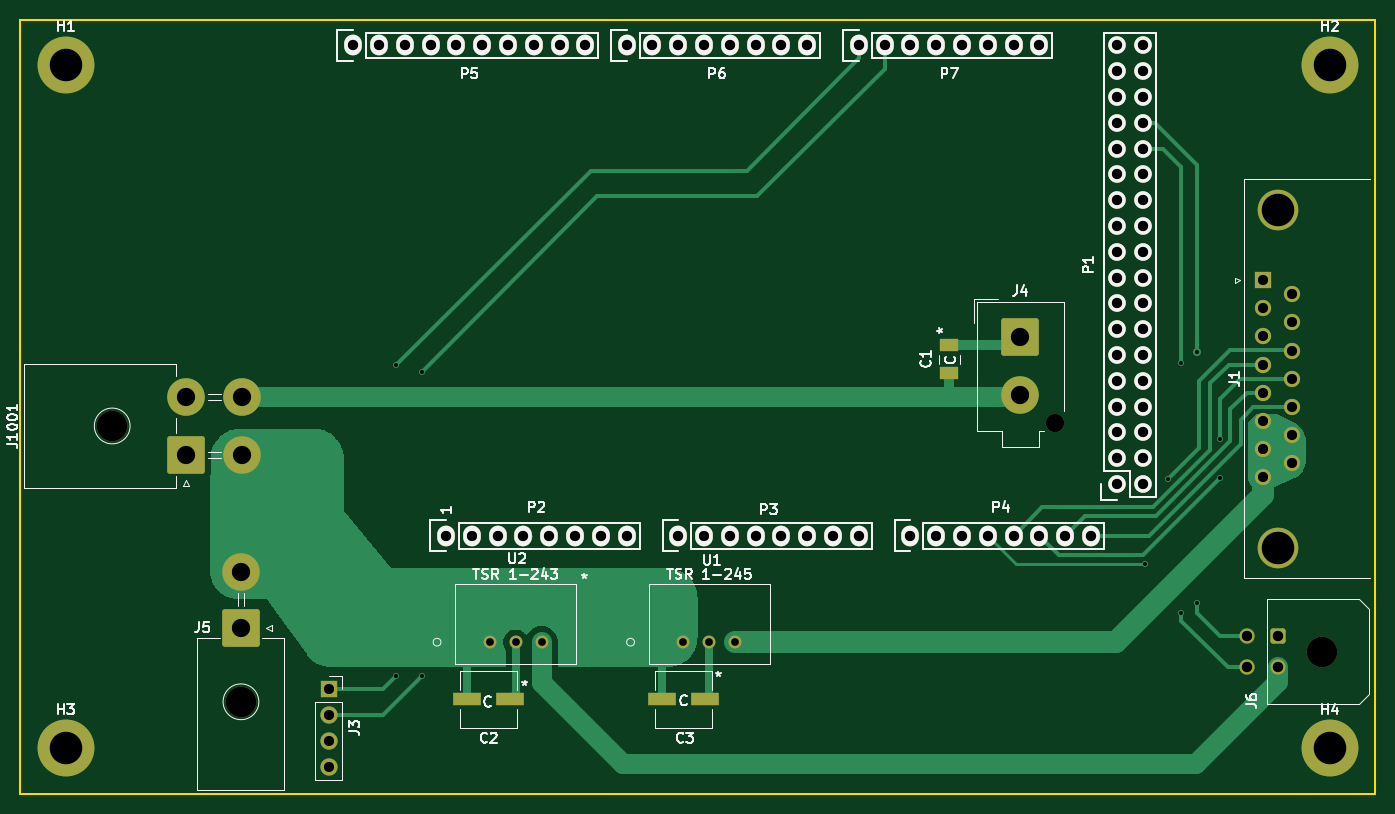
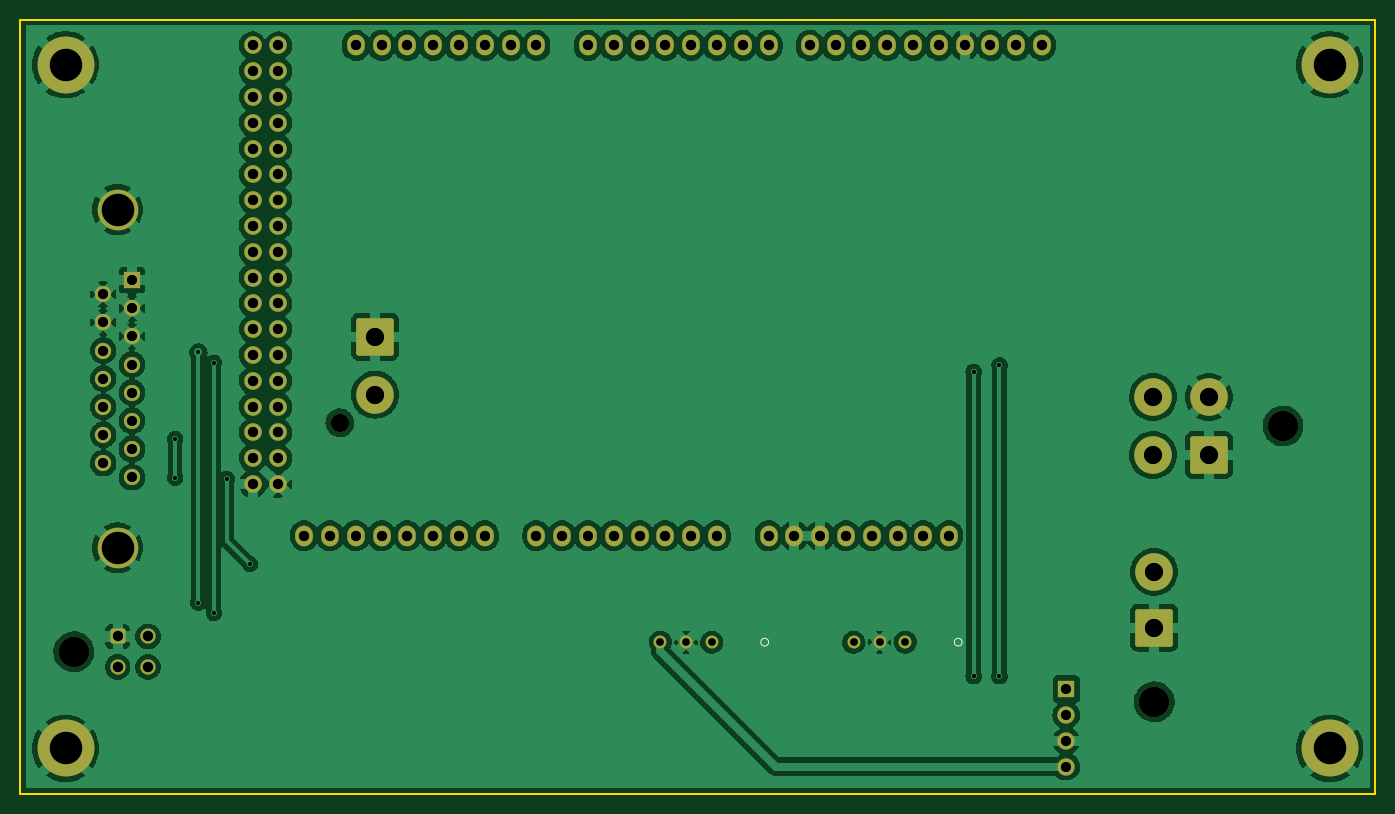
Circuit board: 11 layer files. Board 133.3 x 76.2 mm.
- bottom_copper: ManipulatorER_v3-B_Cu.gbr (299481 bytes)
- bottom_mask: ManipulatorER_v3-B_Mask.gbr (5579 bytes)
- paste: ManipulatorER_v3-B_Paste.gbr (517 bytes)
- bottom_silk: ManipulatorER_v3-B_Silkscreen.gbr (724 bytes)
- outline: ManipulatorER_v3-Edge_Cuts.gbr (855 bytes)
- top_copper: ManipulatorER_v3-F_Cu.gbr (26975 bytes)
- top_mask: ManipulatorER_v3-F_Mask.gbr (5855 bytes)
- paste: ManipulatorER_v3-F_Paste.gbr (788 bytes)
- top_silk: ManipulatorER_v3-F_Silkscreen.gbr (28775 bytes)
- drill: ManipulatorER_v3-NPTH.drl (522 bytes)
- drill: ManipulatorER_v3-PTH.drl (2507 bytes)

=== bottom_copper: ManipulatorER_v3-B_Cu.gbr (299481 bytes, source omitted) ===
=== bottom_mask: ManipulatorER_v3-B_Mask.gbr ===
%TF.GenerationSoftware,KiCad,Pcbnew,6.0.1-79c1e3a40b~116~ubuntu20.04.1*%
%TF.CreationDate,2022-01-20T15:32:27-05:00*%
%TF.ProjectId,ManipulatorER_v3,4d616e69-7075-46c6-9174-6f7245525f76,rev?*%
%TF.SameCoordinates,Original*%
%TF.FileFunction,Soldermask,Bot*%
%TF.FilePolarity,Negative*%
%FSLAX46Y46*%
G04 Gerber Fmt 4.6, Leading zero omitted, Abs format (unit mm)*
G04 Created by KiCad (PCBNEW 6.0.1-79c1e3a40b~116~ubuntu20.04.1) date 2022-01-20 15:32:27*
%MOMM*%
%LPD*%
G01*
G04 APERTURE LIST*
G04 Aperture macros list*
%AMRoundRect*
0 Rectangle with rounded corners*
0 $1 Rounding radius*
0 $2 $3 $4 $5 $6 $7 $8 $9 X,Y pos of 4 corners*
0 Add a 4 corners polygon primitive as box body*
4,1,4,$2,$3,$4,$5,$6,$7,$8,$9,$2,$3,0*
0 Add four circle primitives for the rounded corners*
1,1,$1+$1,$2,$3*
1,1,$1+$1,$4,$5*
1,1,$1+$1,$6,$7*
1,1,$1+$1,$8,$9*
0 Add four rect primitives between the rounded corners*
20,1,$1+$1,$2,$3,$4,$5,0*
20,1,$1+$1,$4,$5,$6,$7,0*
20,1,$1+$1,$6,$7,$8,$9,0*
20,1,$1+$1,$8,$9,$2,$3,0*%
G04 Aperture macros list end*
%ADD10R,1.600000X1.600000*%
%ADD11C,1.600000*%
%ADD12C,4.000000*%
%ADD13O,1.727200X2.032000*%
%ADD14C,1.727200*%
%ADD15O,1.727200X1.727200*%
%ADD16R,1.700000X1.700000*%
%ADD17O,1.700000X1.700000*%
%ADD18C,1.800000*%
%ADD19RoundRect,0.250000X-1.600000X-1.600000X1.600000X-1.600000X1.600000X1.600000X-1.600000X1.600000X0*%
%ADD20C,3.700000*%
%ADD21C,3.000000*%
%ADD22RoundRect,0.250000X1.600000X1.600000X-1.600000X1.600000X-1.600000X-1.600000X1.600000X-1.600000X0*%
%ADD23C,5.600000*%
%ADD24RoundRect,0.250000X-0.500000X0.500000X-0.500000X-0.500000X0.500000X-0.500000X0.500000X0.500000X0*%
%ADD25C,1.500000*%
%ADD26RoundRect,0.250002X1.599998X-1.599998X1.599998X1.599998X-1.599998X1.599998X-1.599998X-1.599998X0*%
%ADD27C,1.270000*%
G04 APERTURE END LIST*
D10*
%TO.C,J1*%
X225233669Y-71625000D03*
D11*
X225233669Y-74395000D03*
X225233669Y-77165000D03*
X225233669Y-79935000D03*
X225233669Y-82705000D03*
X225233669Y-85475000D03*
X225233669Y-88245000D03*
X225233669Y-91015000D03*
X228073669Y-73010000D03*
X228073669Y-75780000D03*
X228073669Y-78550000D03*
X228073669Y-81320000D03*
X228073669Y-84090000D03*
X228073669Y-86860000D03*
X228073669Y-89630000D03*
D12*
X226653669Y-97970000D03*
X226653669Y-64670000D03*
%TD*%
D13*
%TO.C,P6*%
X162560000Y-48514000D03*
X165100000Y-48514000D03*
X167640000Y-48514000D03*
X170180000Y-48514000D03*
X172720000Y-48514000D03*
X175260000Y-48514000D03*
X177800000Y-48514000D03*
X180340000Y-48514000D03*
%TD*%
%TO.C,P7*%
X185420000Y-48514000D03*
X187960000Y-48514000D03*
X190500000Y-48514000D03*
X193040000Y-48514000D03*
X195580000Y-48514000D03*
X198120000Y-48514000D03*
X200660000Y-48514000D03*
X203200000Y-48514000D03*
%TD*%
%TO.C,P2*%
X144780000Y-96774000D03*
X147320000Y-96774000D03*
X149860000Y-96774000D03*
X152400000Y-96774000D03*
X154940000Y-96774000D03*
X157480000Y-96774000D03*
X160020000Y-96774000D03*
X162560000Y-96774000D03*
%TD*%
%TO.C,P4*%
X190500000Y-96774000D03*
X193040000Y-96774000D03*
X195580000Y-96774000D03*
X198120000Y-96774000D03*
X200660000Y-96774000D03*
X203200000Y-96774000D03*
X205740000Y-96774000D03*
X208280000Y-96774000D03*
%TD*%
%TO.C,P5*%
X135636000Y-48514000D03*
X138176000Y-48514000D03*
X140716000Y-48514000D03*
X143256000Y-48514000D03*
X145796000Y-48514000D03*
X148336000Y-48514000D03*
X150876000Y-48514000D03*
X153416000Y-48514000D03*
X155956000Y-48514000D03*
X158496000Y-48514000D03*
%TD*%
%TO.C,P3*%
X167640000Y-96774000D03*
X170180000Y-96774000D03*
X172720000Y-96774000D03*
X175260000Y-96774000D03*
X177800000Y-96774000D03*
X180340000Y-96774000D03*
X182880000Y-96774000D03*
X185420000Y-96774000D03*
%TD*%
D14*
%TO.C,P1*%
X210820000Y-91694000D03*
D15*
X213360000Y-91694000D03*
X210820000Y-89154000D03*
X213360000Y-89154000D03*
X210820000Y-86614000D03*
X213360000Y-86614000D03*
X210820000Y-84074000D03*
X213360000Y-84074000D03*
X210820000Y-81534000D03*
X213360000Y-81534000D03*
X210820000Y-78994000D03*
X213360000Y-78994000D03*
X210820000Y-76454000D03*
X213360000Y-76454000D03*
X210820000Y-73914000D03*
X213360000Y-73914000D03*
X210820000Y-71374000D03*
X213360000Y-71374000D03*
X210820000Y-68834000D03*
X213360000Y-68834000D03*
X210820000Y-66294000D03*
X213360000Y-66294000D03*
X210820000Y-63754000D03*
X213360000Y-63754000D03*
X210820000Y-61214000D03*
X213360000Y-61214000D03*
X210820000Y-58674000D03*
X213360000Y-58674000D03*
X210820000Y-56134000D03*
X213360000Y-56134000D03*
X210820000Y-53594000D03*
X213360000Y-53594000D03*
X210820000Y-51054000D03*
X213360000Y-51054000D03*
X210820000Y-48514000D03*
X213360000Y-48514000D03*
%TD*%
D16*
%TO.C,J3*%
X133248000Y-111897000D03*
D17*
X133248000Y-114437000D03*
X133248000Y-116977000D03*
X133248000Y-119517000D03*
%TD*%
D18*
%TO.C,J4*%
X204775000Y-85664000D03*
D19*
X201295000Y-77194000D03*
D20*
X201295000Y-82894000D03*
%TD*%
D21*
%TO.C,J5*%
X124587000Y-113134000D03*
D22*
X124587000Y-105834000D03*
D20*
X124587000Y-100334000D03*
%TD*%
D23*
%TO.C,H1*%
X107315000Y-50419000D03*
%TD*%
%TO.C,H2*%
X231775000Y-50419000D03*
%TD*%
%TO.C,H3*%
X107315000Y-117729000D03*
%TD*%
%TO.C,H4*%
X231775000Y-117729000D03*
%TD*%
D21*
%TO.C,J6*%
X230970000Y-108204000D03*
D24*
X226650000Y-106704000D03*
D25*
X226650000Y-109704000D03*
X223650000Y-106704000D03*
X223650000Y-109704000D03*
%TD*%
D21*
%TO.C,J1001*%
X111910000Y-85979000D03*
D26*
X119210000Y-88829000D03*
D20*
X119210000Y-83129000D03*
X124710000Y-88829000D03*
X124710000Y-83129000D03*
%TD*%
D27*
%TO.C,U2*%
X149098000Y-107264000D03*
X151638000Y-107264000D03*
X154178000Y-107264000D03*
%TD*%
%TO.C,U1*%
X168148000Y-107264000D03*
X170688000Y-107264000D03*
X173228000Y-107264000D03*
%TD*%
M02*

=== paste: ManipulatorER_v3-B_Paste.gbr ===
%TF.GenerationSoftware,KiCad,Pcbnew,6.0.1-79c1e3a40b~116~ubuntu20.04.1*%
%TF.CreationDate,2022-01-20T15:32:26-05:00*%
%TF.ProjectId,ManipulatorER_v3,4d616e69-7075-46c6-9174-6f7245525f76,rev?*%
%TF.SameCoordinates,Original*%
%TF.FileFunction,Paste,Bot*%
%TF.FilePolarity,Positive*%
%FSLAX46Y46*%
G04 Gerber Fmt 4.6, Leading zero omitted, Abs format (unit mm)*
G04 Created by KiCad (PCBNEW 6.0.1-79c1e3a40b~116~ubuntu20.04.1) date 2022-01-20 15:32:26*
%MOMM*%
%LPD*%
G01*
G04 APERTURE LIST*
G04 APERTURE END LIST*
M02*

=== bottom_silk: ManipulatorER_v3-B_Silkscreen.gbr ===
%TF.GenerationSoftware,KiCad,Pcbnew,6.0.1-79c1e3a40b~116~ubuntu20.04.1*%
%TF.CreationDate,2022-01-20T15:32:26-05:00*%
%TF.ProjectId,ManipulatorER_v3,4d616e69-7075-46c6-9174-6f7245525f76,rev?*%
%TF.SameCoordinates,Original*%
%TF.FileFunction,Legend,Bot*%
%TF.FilePolarity,Positive*%
%FSLAX46Y46*%
G04 Gerber Fmt 4.6, Leading zero omitted, Abs format (unit mm)*
G04 Created by KiCad (PCBNEW 6.0.1-79c1e3a40b~116~ubuntu20.04.1) date 2022-01-20 15:32:26*
%MOMM*%
%LPD*%
G01*
G04 APERTURE LIST*
%ADD10C,0.120000*%
G04 APERTURE END LIST*
D10*
%TO.C,U2*%
X144272000Y-107264000D02*
G75*
G03*
X144272000Y-107264000I-381000J0D01*
G01*
%TO.C,U1*%
X163322000Y-107264000D02*
G75*
G03*
X163322000Y-107264000I-381000J0D01*
G01*
%TD*%
M02*

=== outline: ManipulatorER_v3-Edge_Cuts.gbr ===
%TF.GenerationSoftware,KiCad,Pcbnew,6.0.1-79c1e3a40b~116~ubuntu20.04.1*%
%TF.CreationDate,2022-01-20T15:32:27-05:00*%
%TF.ProjectId,ManipulatorER_v3,4d616e69-7075-46c6-9174-6f7245525f76,rev?*%
%TF.SameCoordinates,Original*%
%TF.FileFunction,Profile,NP*%
%FSLAX46Y46*%
G04 Gerber Fmt 4.6, Leading zero omitted, Abs format (unit mm)*
G04 Created by KiCad (PCBNEW 6.0.1-79c1e3a40b~116~ubuntu20.04.1) date 2022-01-20 15:32:27*
%MOMM*%
%LPD*%
G01*
G04 APERTURE LIST*
%TA.AperFunction,Profile*%
%ADD10C,0.150000*%
%TD*%
G04 APERTURE END LIST*
D10*
X236220000Y-45974000D02*
X102870000Y-45974000D01*
X102870000Y-106934000D02*
X102870000Y-45974000D01*
X102870000Y-109474000D02*
X102870000Y-122174000D01*
X102870000Y-106934000D02*
X102870000Y-109474000D01*
X236220000Y-122174000D02*
X102870000Y-122174000D01*
X236220000Y-45974000D02*
X236220000Y-122174000D01*
M02*

=== top_copper: ManipulatorER_v3-F_Cu.gbr (26975 bytes, source omitted) ===
=== top_mask: ManipulatorER_v3-F_Mask.gbr (5855 bytes, source omitted) ===
=== paste: ManipulatorER_v3-F_Paste.gbr ===
%TF.GenerationSoftware,KiCad,Pcbnew,6.0.1-79c1e3a40b~116~ubuntu20.04.1*%
%TF.CreationDate,2022-01-20T15:32:26-05:00*%
%TF.ProjectId,ManipulatorER_v3,4d616e69-7075-46c6-9174-6f7245525f76,rev?*%
%TF.SameCoordinates,Original*%
%TF.FileFunction,Paste,Top*%
%TF.FilePolarity,Positive*%
%FSLAX46Y46*%
G04 Gerber Fmt 4.6, Leading zero omitted, Abs format (unit mm)*
G04 Created by KiCad (PCBNEW 6.0.1-79c1e3a40b~116~ubuntu20.04.1) date 2022-01-20 15:32:26*
%MOMM*%
%LPD*%
G01*
G04 APERTURE LIST*
%ADD10R,2.717800X1.219200*%
%ADD11R,1.799996X1.305598*%
G04 APERTURE END LIST*
D10*
%TO.C,C2*%
X146875500Y-112903000D03*
X151066500Y-112903000D03*
%TD*%
%TO.C,C3*%
X166052500Y-112903000D03*
X170243500Y-112903000D03*
%TD*%
D11*
%TO.C,C1*%
X194310000Y-77984902D03*
X194310000Y-80790498D03*
%TD*%
M02*

=== top_silk: ManipulatorER_v3-F_Silkscreen.gbr (28775 bytes, source omitted) ===
=== drill: ManipulatorER_v3-NPTH.drl ===
M48
; DRILL file {KiCad 6.0.1-79c1e3a40b~116~ubuntu20.04.1} date Thu 20 Jan 2022 03:32:32 PM EST
; FORMAT={-:-/ absolute / inch / decimal}
; #@! TF.CreationDate,2022-01-20T15:32:32-05:00
; #@! TF.GenerationSoftware,Kicad,Pcbnew,6.0.1-79c1e3a40b~116~ubuntu20.04.1
; #@! TF.FileFunction,NonPlated,1,2,NPTH
FMAT,2
INCH
; #@! TA.AperFunction,NonPlated,NPTH,ComponentDrill
T1C0.0709
; #@! TA.AperFunction,NonPlated,NPTH,ComponentDrill
T2C0.1181
%
G90
G05
T1
X8.062Y-3.3726
T2
X4.4059Y-3.385
X4.905Y-4.4541
X9.0933Y-4.26
T0
M30

=== drill: ManipulatorER_v3-PTH.drl ===
M48
; DRILL file {KiCad 6.0.1-79c1e3a40b~116~ubuntu20.04.1} date Thu 20 Jan 2022 03:32:32 PM EST
; FORMAT={-:-/ absolute / inch / decimal}
; #@! TF.CreationDate,2022-01-20T15:32:32-05:00
; #@! TF.GenerationSoftware,Kicad,Pcbnew,6.0.1-79c1e3a40b~116~ubuntu20.04.1
; #@! TF.FileFunction,Plated,1,2,PTH
FMAT,2
INCH
; #@! TA.AperFunction,Plated,PTH,ViaDrill
T1C0.0157
; #@! TA.AperFunction,Plated,PTH,ComponentDrill
T2C0.0300
; #@! TA.AperFunction,Plated,PTH,ComponentDrill
T3C0.0394
; #@! TA.AperFunction,Plated,PTH,ComponentDrill
T4C0.0400
; #@! TA.AperFunction,Plated,PTH,ComponentDrill
T5C0.0402
; #@! TA.AperFunction,Plated,PTH,ComponentDrill
T6C0.0709
; #@! TA.AperFunction,Plated,PTH,ComponentDrill
T7C0.1260
%
G90
G05
T1
X5.505Y-3.15
X5.505Y-4.355
X5.605Y-3.175
X5.605Y-4.355
X8.41Y-3.92
X8.5Y-3.59
X8.55Y-3.14
X8.55Y-4.11
X8.61Y-3.1
X8.61Y-4.07
X8.7Y-3.435
X8.7Y-3.585
T2
X5.87Y-4.223
X5.97Y-4.223
X6.07Y-4.223
X6.62Y-4.223
X6.72Y-4.223
X6.82Y-4.223
T3
X5.246Y-4.4054
X5.246Y-4.5054
X5.246Y-4.6054
X5.246Y-4.7054
X8.8675Y-2.8199
X8.8675Y-2.9289
X8.8675Y-3.038
X8.8675Y-3.147
X8.8675Y-3.2561
X8.8675Y-3.3652
X8.8675Y-3.4742
X8.8675Y-3.5833
X8.9793Y-2.8744
X8.9793Y-2.9835
X8.9793Y-3.0925
X8.9793Y-3.2016
X8.9793Y-3.3106
X8.9793Y-3.4197
X8.9793Y-3.5287
T4
X5.34Y-1.91
X5.44Y-1.91
X5.54Y-1.91
X5.64Y-1.91
X5.7Y-3.81
X5.74Y-1.91
X5.8Y-3.81
X5.84Y-1.91
X5.9Y-3.81
X5.94Y-1.91
X6.0Y-3.81
X6.04Y-1.91
X6.1Y-3.81
X6.14Y-1.91
X6.2Y-3.81
X6.24Y-1.91
X6.3Y-3.81
X6.4Y-1.91
X6.4Y-3.81
X6.5Y-1.91
X6.6Y-1.91
X6.6Y-3.81
X6.7Y-1.91
X6.7Y-3.81
X6.8Y-1.91
X6.8Y-3.81
X6.9Y-1.91
X6.9Y-3.81
X7.0Y-1.91
X7.0Y-3.81
X7.1Y-1.91
X7.1Y-3.81
X7.2Y-3.81
X7.3Y-1.91
X7.3Y-3.81
X7.4Y-1.91
X7.5Y-1.91
X7.5Y-3.81
X7.6Y-1.91
X7.6Y-3.81
X7.7Y-1.91
X7.7Y-3.81
X7.8Y-1.91
X7.8Y-3.81
X7.9Y-1.91
X7.9Y-3.81
X8.0Y-1.91
X8.0Y-3.81
X8.1Y-3.81
X8.2Y-3.81
X8.3Y-1.91
X8.3Y-2.01
X8.3Y-2.11
X8.3Y-2.21
X8.3Y-2.31
X8.3Y-2.41
X8.3Y-2.51
X8.3Y-2.61
X8.3Y-2.71
X8.3Y-2.81
X8.3Y-2.91
X8.3Y-3.01
X8.3Y-3.11
X8.3Y-3.21
X8.3Y-3.31
X8.3Y-3.41
X8.3Y-3.51
X8.3Y-3.61
X8.4Y-1.91
X8.4Y-2.01
X8.4Y-2.11
X8.4Y-2.21
X8.4Y-2.31
X8.4Y-2.41
X8.4Y-2.51
X8.4Y-2.61
X8.4Y-2.71
X8.4Y-2.81
X8.4Y-2.91
X8.4Y-3.01
X8.4Y-3.11
X8.4Y-3.21
X8.4Y-3.31
X8.4Y-3.41
X8.4Y-3.51
X8.4Y-3.61
T5
X8.8051Y-4.2009
X8.8051Y-4.3191
X8.9232Y-4.2009
X8.9232Y-4.3191
T6
X4.6933Y-3.2728
X4.6933Y-3.4972
X4.905Y-3.9502
X4.905Y-4.1667
X4.9098Y-3.2728
X4.9098Y-3.4972
X7.925Y-3.0391
X7.925Y-3.2635
T7
X4.225Y-1.985
X4.225Y-4.635
X8.9234Y-2.5461
X8.9234Y-3.8571
X9.125Y-1.985
X9.125Y-4.635
T0
M30
